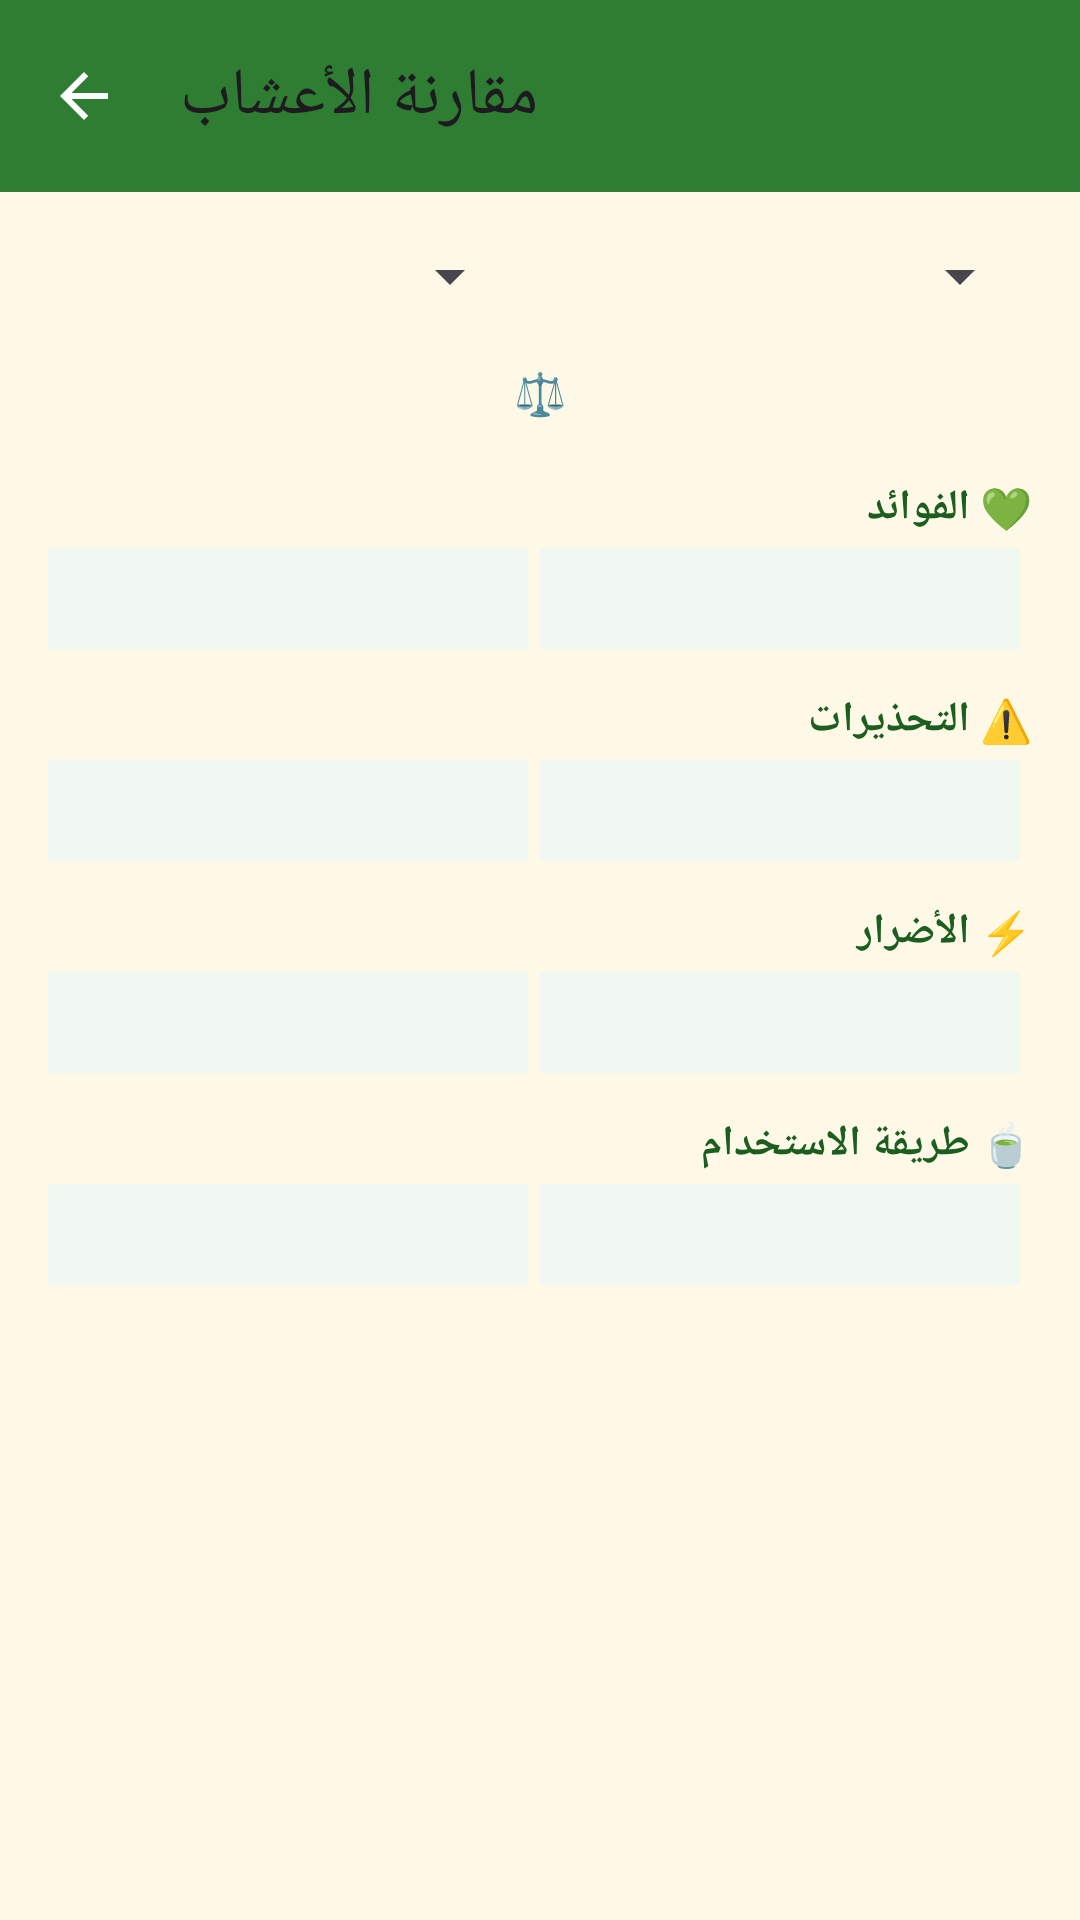

Write the Android layout XML for this screen, with the resource values it uses.
<!-- AndroidManifest.xml: application theme Theme.HerbalEncyclopedia -->
<!-- res/layout/activity_compare.xml -->
<?xml version="1.0" encoding="utf-8"?>
<LinearLayout xmlns:android="http://schemas.android.com/apk/res/android"
    xmlns:app="http://schemas.android.com/apk/res-auto"
    xmlns:tools="http://schemas.android.com/tools"
    android:layout_width="match_parent"
    android:layout_height="match_parent"
    android:orientation="vertical"
    android:background="@color/brand_background">

    <com.google.android.material.appbar.MaterialToolbar
        android:id="@+id/toolbar"
        android:layout_width="match_parent"
        android:layout_height="?attr/actionBarSize"
        android:background="@color/brand_primary"
        android:titleTextColor="@color/white"
        app:title="@string/compare_title"
        app:navigationIcon="@drawable/ic_back"
        app:navigationIconTint="@color/white" />

    <LinearLayout
        android:id="@+id/emptyState"
        android:layout_width="match_parent"
        android:layout_height="match_parent"
        android:gravity="center"
        android:padding="32dp"
        android:visibility="gone">
        <TextView
            android:layout_width="wrap_content"
            android:layout_height="wrap_content"
            android:text="@string/compare_need_two"
            android:textColor="@color/brand_primary_dark"
            android:gravity="center" />
    </LinearLayout>

    <androidx.core.widget.NestedScrollView
        android:id="@+id/compareContent"
        android:layout_width="match_parent"
        android:layout_height="match_parent">

        <LinearLayout
            android:layout_width="match_parent"
            android:layout_height="wrap_content"
            android:orientation="vertical"
            android:padding="16dp">

            <LinearLayout
                android:layout_width="match_parent"
                android:layout_height="wrap_content"
                android:orientation="horizontal">

                <Spinner
                    android:id="@+id/firstHerbSpinner"
                    android:layout_width="0dp"
                    android:layout_height="wrap_content"
                    android:layout_weight="1"
                    android:layout_marginEnd="6dp" />

                <Spinner
                    android:id="@+id/secondHerbSpinner"
                    android:layout_width="0dp"
                    android:layout_height="wrap_content"
                    android:layout_weight="1"
                    android:layout_marginStart="6dp" />

            </LinearLayout>

            <LinearLayout
                android:layout_width="match_parent"
                android:layout_height="wrap_content"
                android:orientation="horizontal"
                android:layout_marginTop="16dp">

                <TextView
                    android:id="@+id/firstHerbName"
                    android:layout_width="0dp"
                    android:layout_height="wrap_content"
                    android:layout_weight="1"
                    android:gravity="center"
                    android:textStyle="bold"
                    android:textColor="@color/brand_primary_dark"
                    android:textSize="16sp"
                    tools:text="عشبة أ" />

                <TextView
                    android:layout_width="wrap_content"
                    android:layout_height="wrap_content"
                    android:text="⚖️"
                    android:layout_gravity="center"
                    android:paddingHorizontal="8dp" />

                <TextView
                    android:id="@+id/secondHerbName"
                    android:layout_width="0dp"
                    android:layout_height="wrap_content"
                    android:layout_weight="1"
                    android:gravity="center"
                    android:textStyle="bold"
                    android:textColor="@color/brand_primary_dark"
                    android:textSize="16sp"
                    tools:text="عشبة ب" />

            </LinearLayout>

            <TextView style="@style/CompareRowTitle" android:layout_marginTop="18dp" android:text="@string/section_benefits" />
            <LinearLayout style="@style/CompareRowContainer">
                <TextView android:id="@+id/benefitsFirst" style="@style/CompareRowValue" tools:text="—" />
                <TextView android:id="@+id/benefitsSecond" style="@style/CompareRowValue" tools:text="—" />
            </LinearLayout>

            <TextView style="@style/CompareRowTitle" android:text="@string/section_warnings" />
            <LinearLayout style="@style/CompareRowContainer">
                <TextView android:id="@+id/warningsFirst" style="@style/CompareRowValue" tools:text="—" />
                <TextView android:id="@+id/warningsSecond" style="@style/CompareRowValue" tools:text="—" />
            </LinearLayout>

            <TextView style="@style/CompareRowTitle" android:text="@string/section_harms" />
            <LinearLayout style="@style/CompareRowContainer">
                <TextView android:id="@+id/harmsFirst" style="@style/CompareRowValue" tools:text="—" />
                <TextView android:id="@+id/harmsSecond" style="@style/CompareRowValue" tools:text="—" />
            </LinearLayout>

            <TextView style="@style/CompareRowTitle" android:text="@string/section_usage" />
            <LinearLayout style="@style/CompareRowContainer">
                <TextView android:id="@+id/usageFirst" style="@style/CompareRowValue" tools:text="—" />
                <TextView android:id="@+id/usageSecond" style="@style/CompareRowValue" tools:text="—" />
            </LinearLayout>

        </LinearLayout>

    </androidx.core.widget.NestedScrollView>

</LinearLayout>
<!-- resources referenced by this layout -->
<resources>
  <color name="brand_background">#FEF9E6</color>
  <color name="brand_primary">#2E7D32</color>
  <color name="brand_primary_dark">#1B5E20</color>
  <color name="white">#FFFFFF</color>
  <!-- drawable ic_back (drawable) -->
  <vector xmlns:android="http://schemas.android.com/apk/res/android"
      android:width="24dp" android:height="24dp"
      android:viewportWidth="24" android:viewportHeight="24" android:tint="#FFFFFF">
      <path android:fillColor="#FF000000" android:pathData="M20,11H7.83l5.59,-5.59L12,4l-8,8 8,8 1.41,-1.41L7.83,13H20v-2z"/>
  </vector>
  <string name="compare_need_two">يلزم توفر عشبتين على الأقل لإجراء مقارنة. حاول إعادة التحميل من الشاشة الرئيسية.</string>
  <string name="compare_title">مقارنة الأعشاب</string>
  <string name="section_benefits">💚 الفوائد</string>
  <string name="section_harms">⚡ الأضرار</string>
  <string name="section_usage">🍵 طريقة الاستخدام</string>
  <string name="section_warnings">⚠️ التحذيرات</string>
  <style name="CompareRowContainer">
          <item name="android:layout_width">match_parent</item>
          <item name="android:layout_height">wrap_content</item>
          <item name="android:orientation">horizontal</item>
          <item name="android:layout_marginBottom">14dp</item>
      </style>
  <style name="CompareRowTitle">
          <item name="android:layout_width">match_parent</item>
          <item name="android:layout_height">wrap_content</item>
          <item name="android:textColor">@color/brand_primary_dark</item>
          <item name="android:textStyle">bold</item>
          <item name="android:textSize">14sp</item>
          <item name="android:layout_marginBottom">4dp</item>
      </style>
  <style name="CompareRowValue">
          <item name="android:layout_width">0dp</item>
          <item name="android:layout_height">wrap_content</item>
          <item name="android:layout_weight">1</item>
          <item name="android:textColor">#333333</item>
          <item name="android:textSize">13sp</item>
          <item name="android:padding">8dp</item>
          <item name="android:background">#F1F8F1</item>
          <item name="android:layout_marginEnd">4dp</item>
      </style>
  <style name="Theme.HerbalEncyclopedia" parent="Theme.Material3.DayNight.NoActionBar">
          <item name="colorPrimary">@color/brand_primary</item>
          <item name="colorPrimaryVariant">@color/brand_primary_dark</item>
          <item name="colorOnPrimary">@color/white</item>
          <item name="android:statusBarColor">@color/brand_primary</item>
          <item name="android:navigationBarColor">@color/brand_background</item>
          <item name="android:windowLightNavigationBar" tools:targetApi="27">true</item>
          <item name="android:windowLightStatusBar">false</item>
          <item name="android:windowBackground">@color/brand_background</item>
      </style>
</resources>
